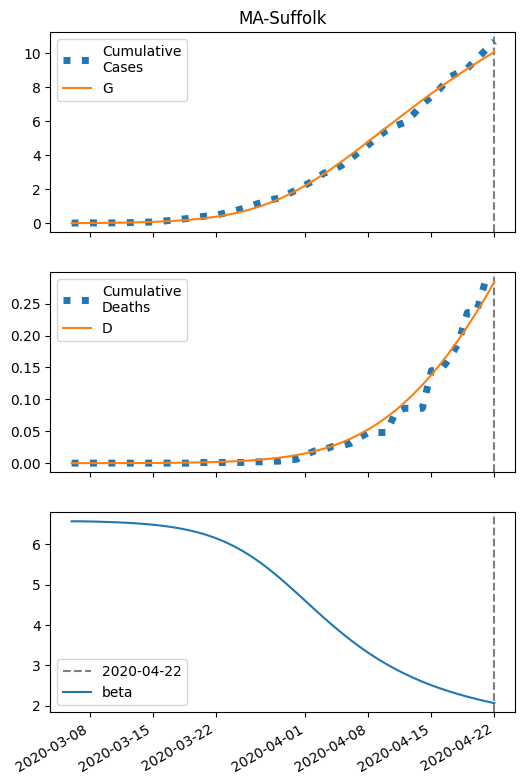

Source data for this figure (header and first rows):
series, 2020-03-06, 2020-03-07, 2020-03-08, 2020-03-09, 2020-03-10, 2020-03-11, 2020-03-12, 2020-03-13, 2020-03-14, 2020-03-15, 2020-03-16, 2020-03-17, 2020-03-18, 2020-03-19, 2020-03-20, 2020-03-21, 2020-03-22, 2020-03-23, 2020-03-24, 2020-03-25, 2020-03-26, 2020-03-27, 2020-03-28
S, 40195, 40192, 40189, 40184, 40178, 40171, 40162, 40151, 40138, 40121, 40100, 40074, 40041, 40002, 39954, 39895, 39823, 39737, 39634, 39512, 39369, 39202, 39010
I, 9.0, 11.23, 14.02, 17.49, 21.82, 27.21, 33.91, 42.24, 52.57, 65.38, 81.22, 100.8, 124.8, 154.3, 190.2, 233.9, 286.6, 349.7, 424.6, 512.8, 615.3, 733, 866.3
IH, 0.36, 0.7126, 1.147, 1.685, 2.35, 3.174, 4.198, 5.468, 7.045, 9.004, 11.43, 14.45, 18.18, 22.8, 28.5, 35.53, 44.15, 54.71, 67.58, 83.18, 102, 124.5, 151.3
IN, 0.36, 0.6679, 1.021, 1.434, 1.926, 2.52, 3.244, 4.131, 5.223, 6.57, 8.234, 10.29, 12.83, 15.97, 19.83, 24.57, 30.37, 37.44, 46.01, 56.34, 68.7, 83.37, 100.6
D, 0.01, 0.01379, 0.02128, 0.03335, 0.05107, 0.07578, 0.1092, 0.1533, 0.2108, 0.2849, 0.3796, 0.4999, 0.6518, 0.843, 1.083, 1.383, 1.756, 2.221, 2.796, 3.507, 4.382, 5.454, 6.763
R, 0.0, 0.05569, 0.1595, 0.3186, 0.5429, 0.8451, 1.242, 1.753, 2.405, 3.231, 4.272, 5.578, 7.212, 9.25, 11.79, 14.94, 18.85, 23.69, 29.65, 36.99, 45.97, 56.93, 70.24
G, 9.0, 11.95, 15.64, 20.23, 25.96, 33.09, 41.97, 53.01, 66.73, 83.74, 104.8, 130.8, 162.9, 202.4, 250.7, 309.6, 381, 467, 569.9, 692.1, 835.6, 1002, 1194
H, 20092, 20092, 20092, 20092, 20092, 20092, 20092, 20092, 20092, 20092, 20092, 20092, 20092, 20092, 20092, 20092, 20092, 20092, 20092, 20092, 20092, 20092, 20092
beta, 6.565, 6.565, 6.561, 6.555, 6.549, 6.54, 6.53, 6.517, 6.501, 6.481, 6.457, 6.427, 6.391, 6.346, 6.293, 6.228, 6.151, 6.06, 5.955, 5.833, 5.694, 5.54, 5.371
